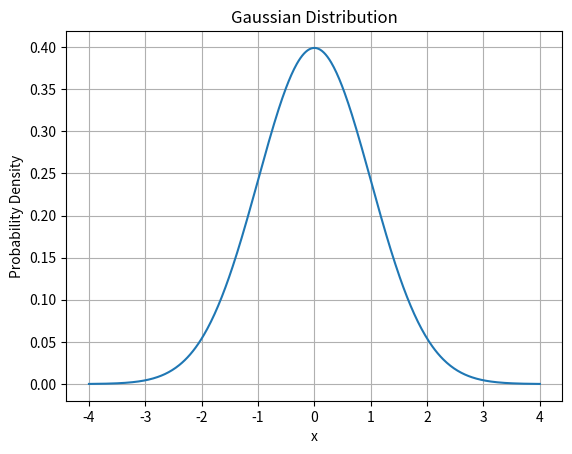

The matplotlib source for this figure:
import numpy as np
import matplotlib.pyplot as plt

# 参数
mu = 0       # 均值
sigma = 1    # 标准差

# x 取值范围
x = np.linspace(mu - 4*sigma, mu + 4*sigma, 500)

# 概率密度函数
y = (1 / (np.sqrt(2 * np.pi) * sigma)) * np.exp(- (x - mu)**2 / (2 * sigma**2))

# 画图
plt.figure()
plt.plot(x, y)
plt.title("Gaussian Distribution")
plt.xlabel("x")
plt.ylabel("Probability Density")
plt.grid()

plt.show()
